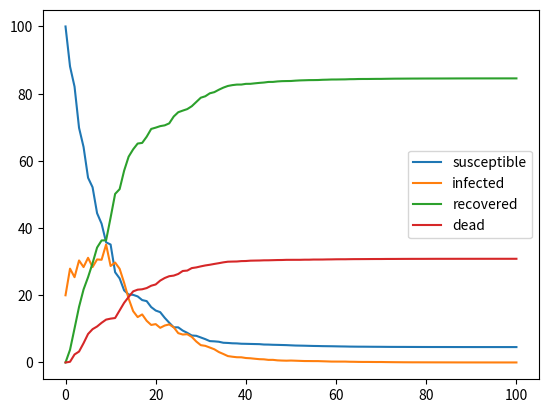

Reproduce this figure in Python.
from random import random, seed
import matplotlib.pyplot as plt 
from math import exp

# seed = 398759832

class SIRDCity():
    def __init__(self, susceptible=100, infected=20, recovered=0, dead=0):
        self.susceptible = [susceptible]
        self.infected = [infected]
        self.recovered = [recovered]
        self.dead = [dead]
    
    def infect(self, susceptible, infected):
        new_infected = min(random()*(susceptible/4)*(1-exp(-infected/10)), susceptible)
        susceptible -= new_infected
        infected += new_infected
        return susceptible, infected

    def recover(self, infected, recovered):
        new_recovered = min(random()*(infected/5), infected)
        infected -= new_recovered
        recovered += new_recovered
        return infected, recovered

    def die(self, infected, dead):
        died = min(random()*(infected/10), infected)
        infected -= died
        dead += died
        return infected, dead

    def plot(self, susceptible, infected, recovered, dead):
        fig, ax = plt.subplots()
        ax.plot(susceptible)
        ax.plot(infected)
        ax.plot(recovered)
        ax.plot(dead)
        ax.legend(("susceptible", "infected", "recovered", "dead"))
        plt.show()


    def run(self):
        for _ in range(100):
            s, i = self.infect(self.susceptible[-1], self.infected[-1])
            i, r = self.recover(i, self.recovered[-1])
            i, d = self.die(i, self.dead[-1])
            self.susceptible.append(s)
            self.infected.append(i)
            self.recovered.append(r)
            self.dead.append(d)
        
        self.plot(self.susceptible, self.infected, self.recovered, self.dead)


if __name__ == "__main__":
    city = SIRDCity()
    city.run()
    